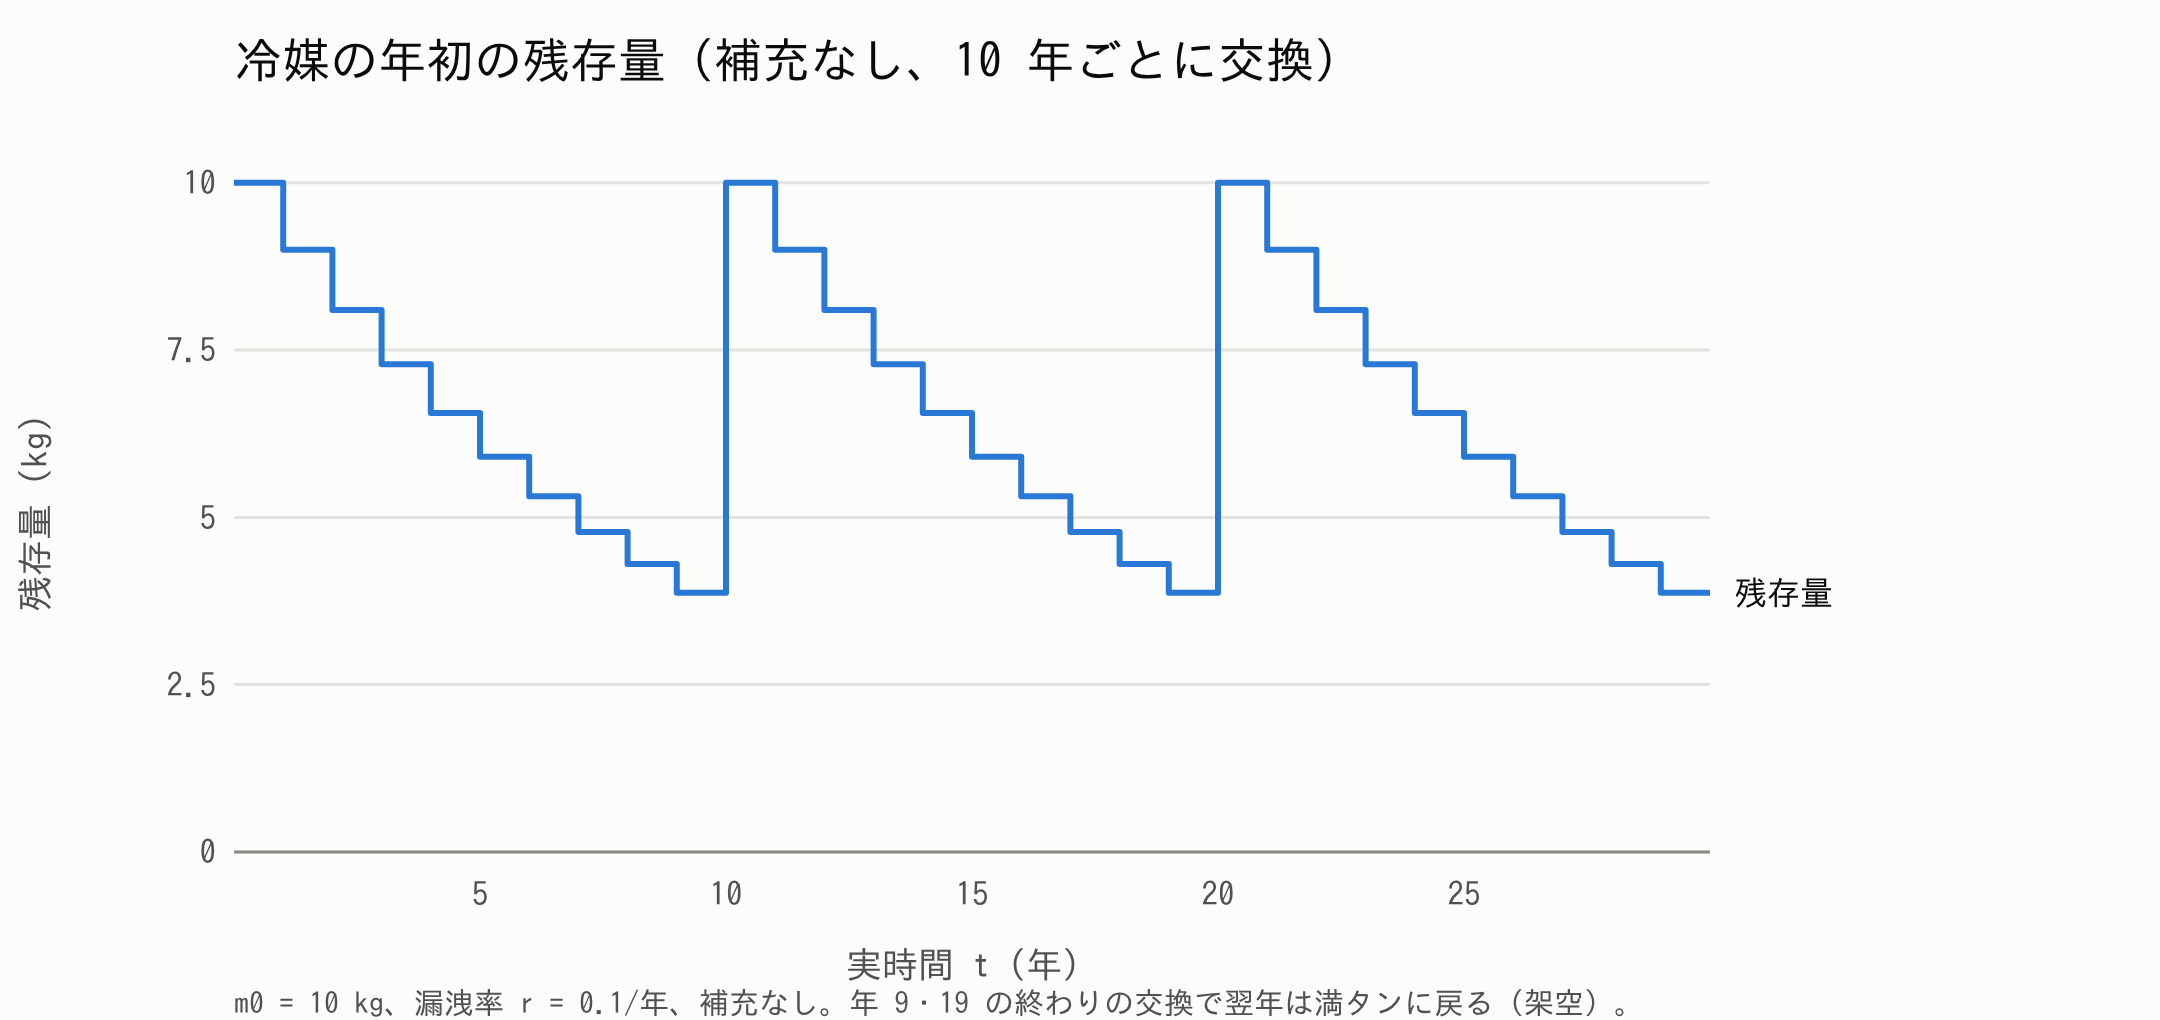

Source data for this figure (header and first rows):
k, u_k
0, 10.0
1, 9.0
2, 8.1
3, 7.29
4, 6.561
5, 5.905
6, 5.314
7, 4.783
8, 4.305
9, 3.874
10, 10.0
11, 9.0
12, 8.1
13, 7.29
14, 6.561
15, 5.905
16, 5.314
17, 4.783
18, 4.305
19, 3.874
20, 10.0
21, 9.0
22, 8.1
23, 7.29
24, 6.561
25, 5.905
26, 5.314
27, 4.783
28, 4.305
29, 3.874
